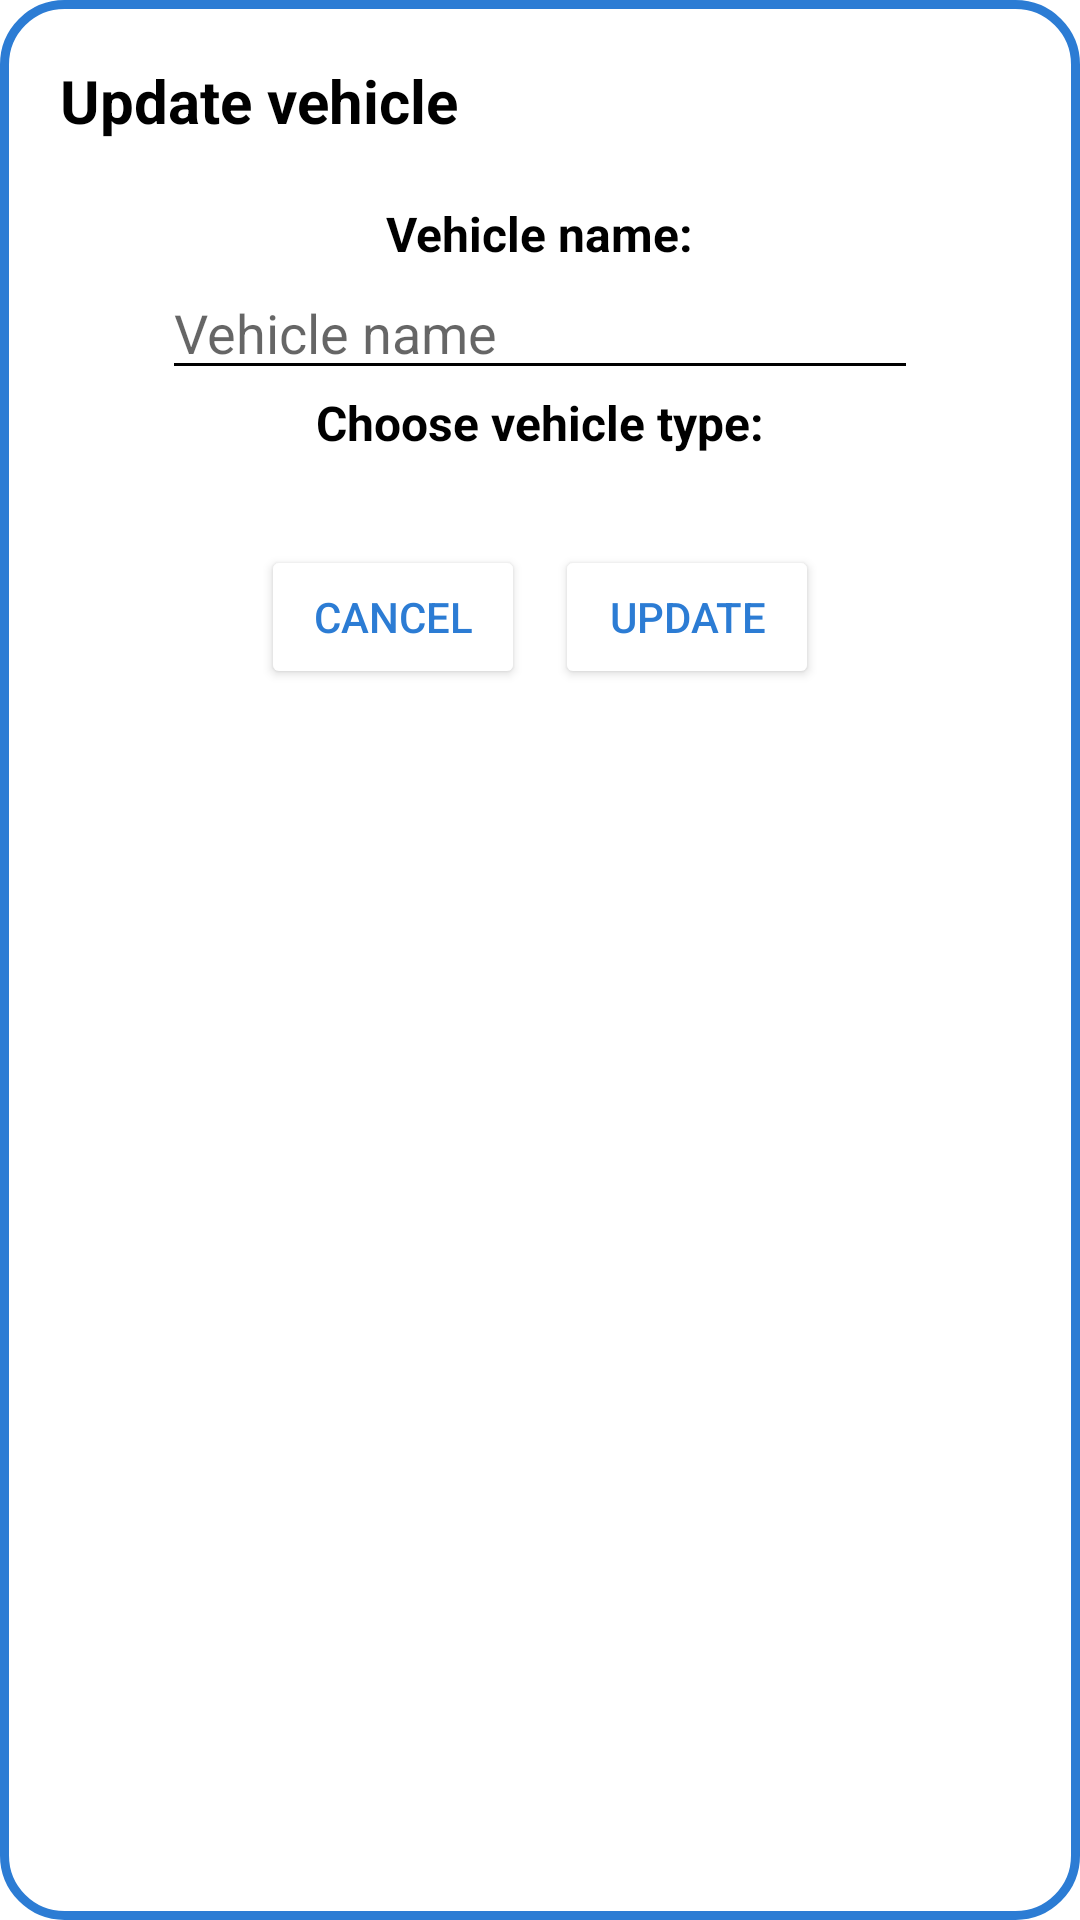

The Android layout XML behind this screen, and the referenced resources:
<!-- AndroidManifest.xml: application theme Theme.MyVehiclesMapGPSAndStatistics -->
<!-- res/layout/dialog_update_vehicul.xml -->
<?xml version="1.0" encoding="utf-8"?>
<LinearLayout xmlns:android="http://schemas.android.com/apk/res/android"
    android:layout_width="match_parent"
    android:layout_height="match_parent"
    android:orientation="vertical"
    android:padding="20dp"
    android:background="@drawable/layout_rounded_margin_bg"

    >

    <TextView
        android:layout_width="wrap_content"
        android:layout_height="wrap_content"
        android:text="Update vehicle"
        android:textSize="20sp"
        android:textStyle="bold"
        android:textColor="@color/black"
        android:layout_marginBottom="20dp"

        >

    </TextView>
    <TextView
        android:layout_width="wrap_content"
        android:layout_height="wrap_content"
        android:text="Vehicle name:"
        android:layout_gravity="center"
        android:textColor="@color/black"
        android:textStyle="bold"
        android:textSize="16sp"
        >

    </TextView>

    <EditText
        android:id="@+id/numeVehiculUpdate"
        android:layout_width="wrap_content"
        android:layout_height="wrap_content"
        android:hint="Vehicle name"
        android:ems="12"
        android:textColor="@color/black"
        android:backgroundTint="@color/black"
        android:layout_gravity="center"
        >

    </EditText>

    <TextView
        android:layout_width="wrap_content"
        android:layout_height="wrap_content"
        android:text="Choose vehicle type:"
        android:textStyle="bold"
        android:textSize="16sp"
        android:layout_gravity="center"
        android:textColor="@color/black"
        >

    </TextView>

    <Spinner
        android:id="@+id/spinner_vehicle_update"
        android:layout_width="wrap_content"
        android:layout_height="wrap_content"
        android:layout_margin="15dp"
        android:background="@null"
        android:layout_gravity="center"
        >

    </Spinner>

    <LinearLayout
        android:layout_width="wrap_content"
        android:layout_height="wrap_content"
        android:orientation="horizontal"
        android:layout_gravity="center"
        >
        <Button
            android:id="@+id/btnCancelUpdate"
            android:layout_width="wrap_content"
            android:layout_height="wrap_content"
            android:backgroundTint="@color/white"
            android:text="Cancel"
            android:layout_marginRight="5dp"
            android:textColor="#2c7cd4"
            >

        </Button>

    <Button
        android:id="@+id/btnUpdateVehicle"
        android:layout_width="wrap_content"
        android:layout_height="wrap_content"
        android:backgroundTint="@color/white"
        android:text="Update"
        android:layout_marginLeft="5dp"
        android:textColor="#2c7cd4"
        >
    </Button>
    </LinearLayout>

    <ImageView
        android:id="@+id/deleteVehicle"
        android:layout_width="40dp"
        android:layout_height="40dp"
        android:src="@drawable/delete_icon"
        android:layout_gravity="center"
        android:layout_marginTop="10dp"
        >

    </ImageView>
</LinearLayout>
<!-- resources referenced by this layout -->
<resources>
  <color name="black">#FF000000</color>
  <color name="white">#FFFFFFFF</color>
  <!-- drawable layout_rounded_margin_bg (drawable) -->
  <?xml version="1.0" encoding="utf-8"?>
  <shape xmlns:android="http://schemas.android.com/apk/res/android" >
  
      <solid android:color="#FFFFFF" />
  
      <stroke
          android:width="3dp"
          android:color="#2c7cd4" />
  
      <corners android:radius="20dp" />
  
  </shape>
  <style name="Theme.MyVehiclesMapGPSAndStatistics" parent="Theme.MaterialComponents.DayNight.DarkActionBar">
          
          <item name="colorPrimary">#2c7cd4</item>
          <item name="colorPrimaryVariant">#2c7cd4</item>
          <item name="colorOnPrimary">@color/white</item>
          
          <item name="colorSecondary">#2c7cd4</item>
          <item name="colorSecondaryVariant">#2c7cd4</item>
          <item name="colorOnSecondary">@color/black</item>
          
          <item name="android:statusBarColor" tools:targetApi="l">?attr/colorPrimaryVariant</item>
          
      </style>
</resources>
